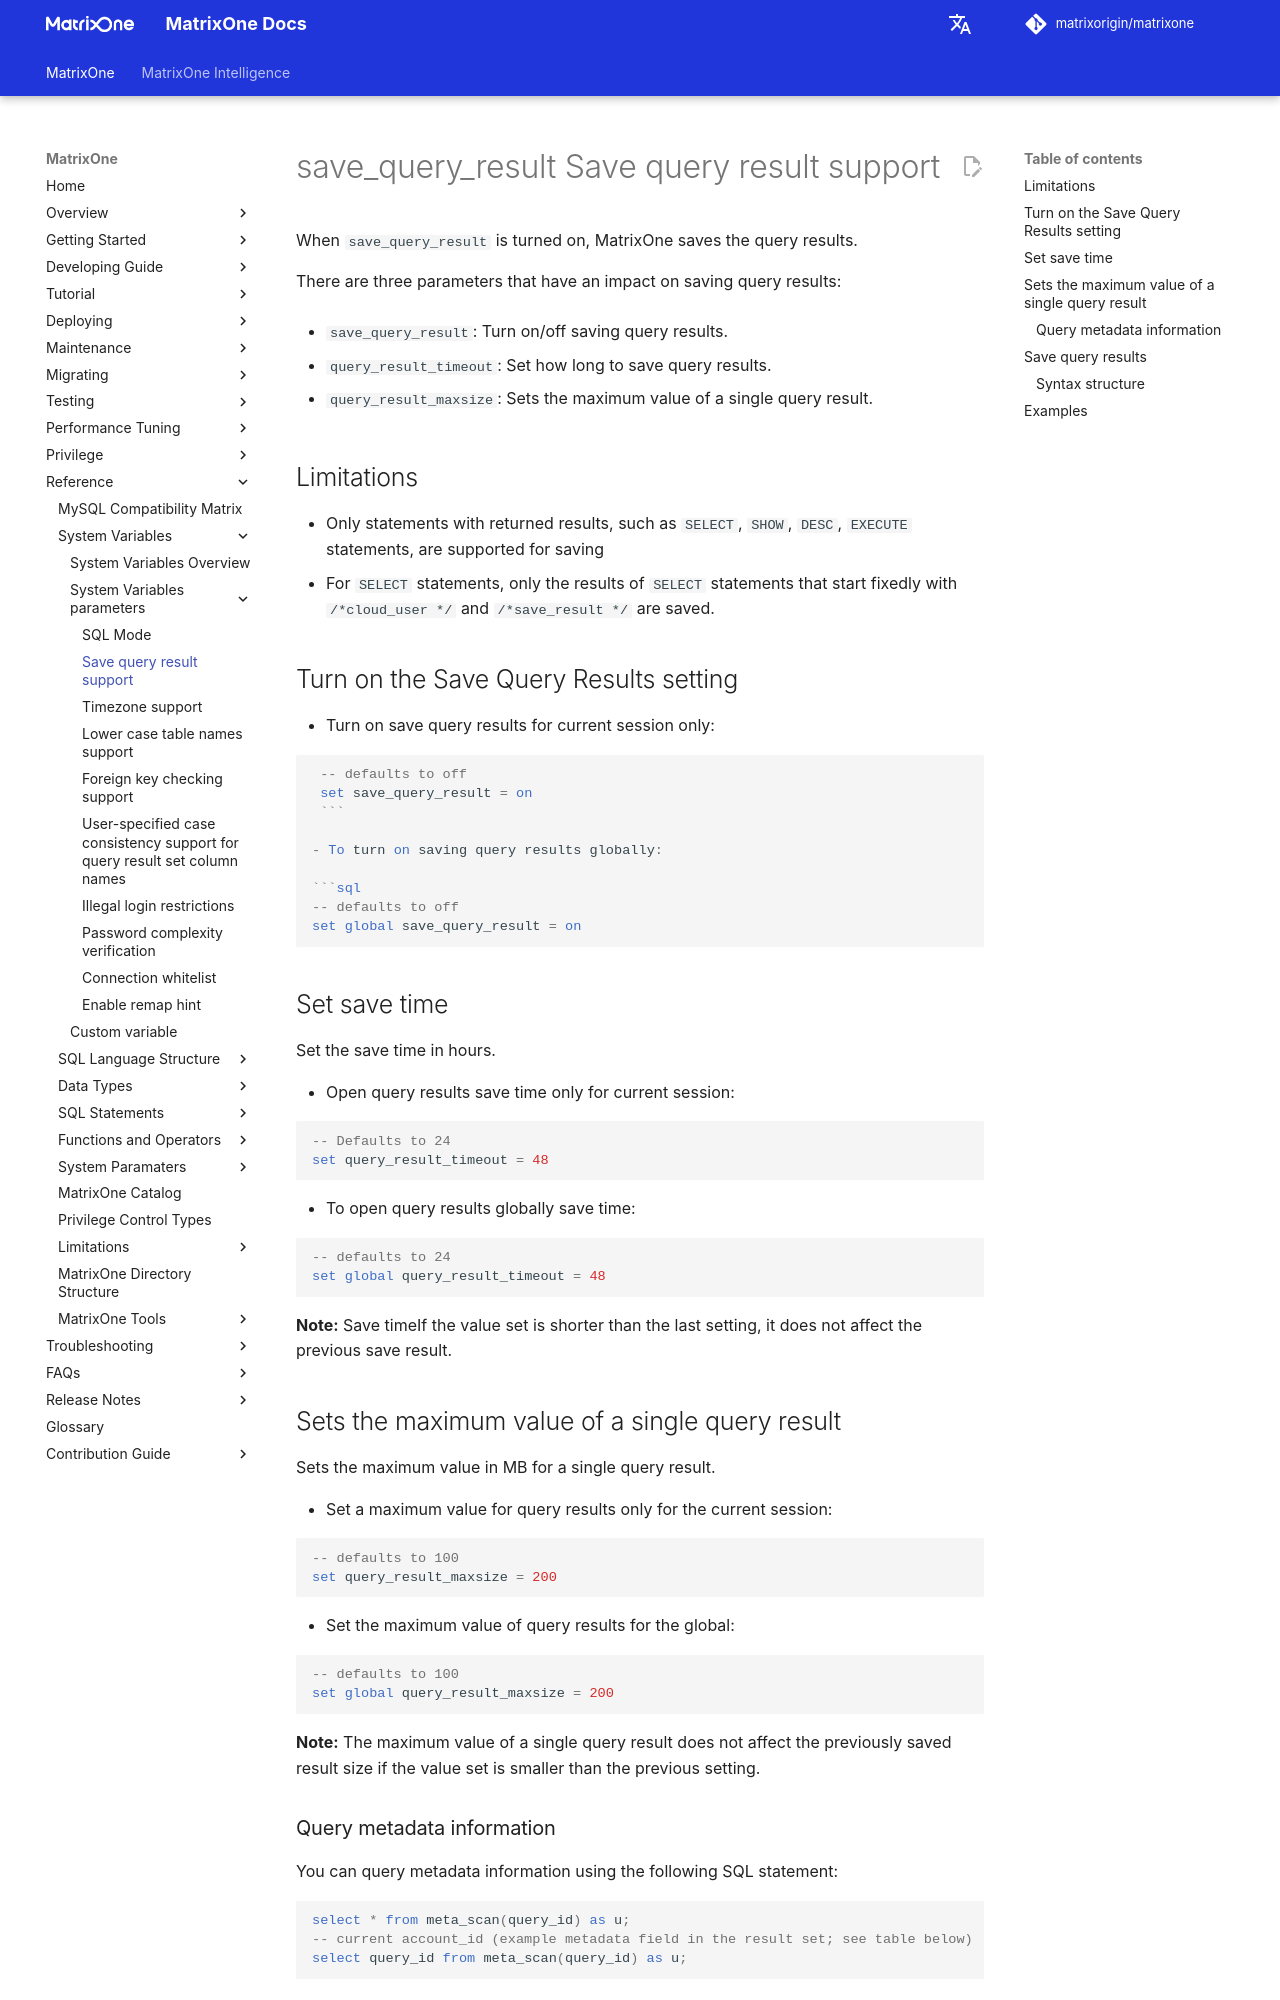

repository: matrixorigin/matrixorigin.io · page: v26.3.0.12/MatrixOne/Reference/Variable/system-variables/save_query_result/index.html · generator: mkdocs

# save_query_result Save query result support

When `save_query_result` is turned on, MatrixOne saves the query results.

There are three parameters that have an impact on saving query results:

- `save_query_result`: Turn on/off saving query results.

- `query_result_timeout`: Set how long to save query results.

- `query_result_maxsize`: Sets the maximum value of a single query result.

## Limitations

- Only statements with returned results, such as `SELECT`, `SHOW`, `DESC`, `EXECUTE` statements, are supported for saving
- For `SELECT` statements, only the results of `SELECT` statements that start fixedly with `/*cloud_user */` and `/*save_result */` are saved.

## Turn on the Save Query Results setting

- Turn on save query results for current session only:

```sql
 -- defaults to off 
 set save_query_result = on 
 ```

- To turn on saving query results globally:

```sql
-- defaults to off 
set global save_query_result = on 
```

## Set save time

Set the save time in hours.

- Open query results save time only for current session:

```sql
-- Defaults to 24 
set query_result_timeout = 48 
```

- To open query results globally save time:

```sql
-- defaults to 24 
set global query_result_timeout = 48 
```

__Note:__ Save timeIf the value set is shorter than the last setting, it does not affect the previous save result.

## Sets the maximum value of a single query result

Sets the maximum value in MB for a single query result.

- Set a maximum value for query results only for the current session:

```sql
-- defaults to 100 
set query_result_maxsize = 200 
```

- Set the maximum value of query results for the global:

```sql
-- defaults to 100 
set global query_result_maxsize = 200 
```

__Note:__ The maximum value of a single query result does not affect the previously saved result size if the value set is smaller than the previous setting.

### Query metadata information

You can query metadata information using the following SQL statement:

```sql
select * from meta_scan(query_id) as u;
current account_id
select query_id from meta_scan(query_id) as u;
```

The metadata information is as follows:

| column         | type      | comments                                                         |
| ------------ | --------- | ------------------------------------------------------------ |
| query_id     | uuid      | Result ID                          |
| statement    | text      | SQL statement executed                        |
| account_id   | uint32    | Account ID                                                      |
| role_id      | uint32    | Character ID                                                       |
| result_path  | text      | The default path to save the query result is matrixone folder mo-data/s3, if you want to change the default path, you need to change `data-dir = "mo-data/s3"` in the configuration file. If you need to change the default path, you need to change `data-dir = "mo-data/s3"` in the configuration file. For a description of the configuration file parameters, see [General Parameter Configuration](... /... /System-Parameters/system-parameter.md) |
| created_time | timestamp | Creation time                                                     |
| result_size  | float     | Result size in MB. |
| tables       | text      | Tables used in SQL                       |
| user_id      | uint32    | User ID                                                       |
| expired_time | timestamp | Timeout for query results|
| column_map   | text      | If a query has columns with the same name, result scan remaps the columns.       |

## Save query results

You can save the query results on your local disk or S3.
